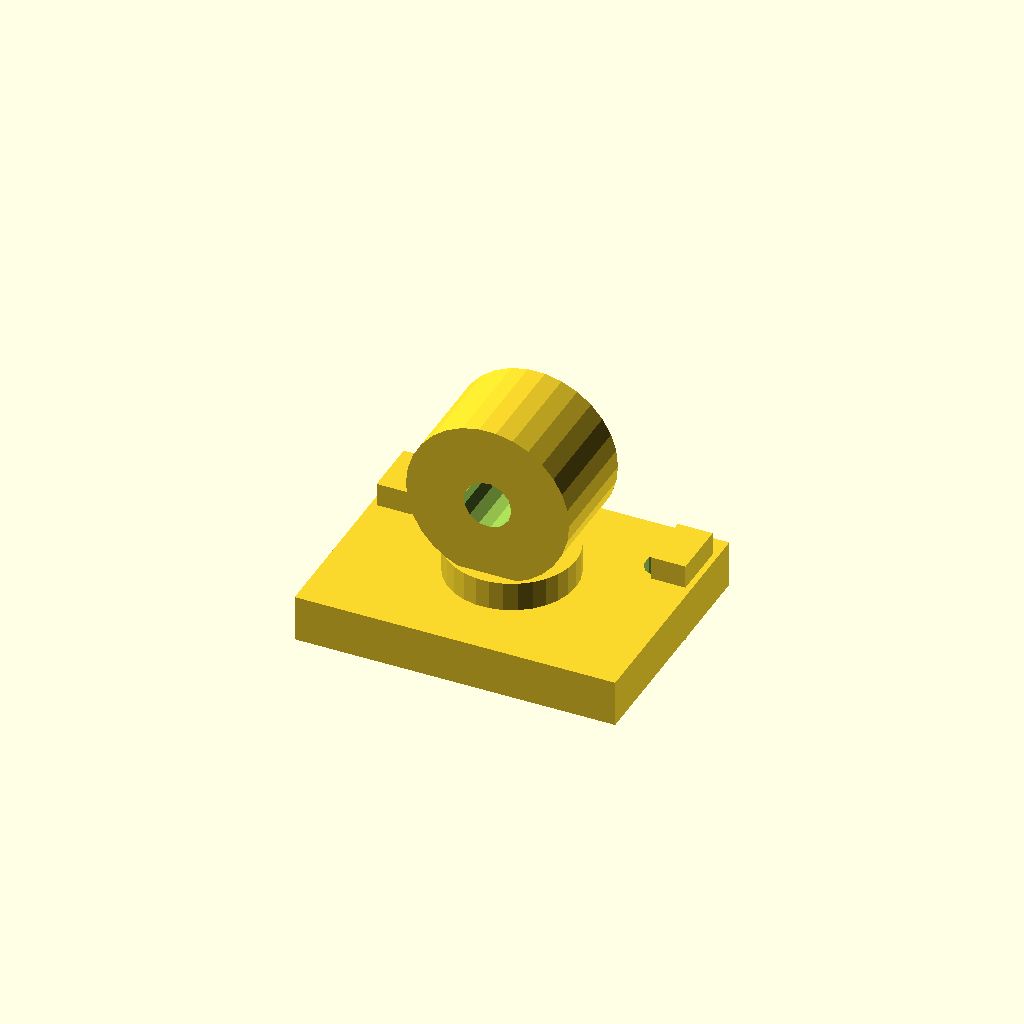
Cell 1: rendered with the file's own defaults.
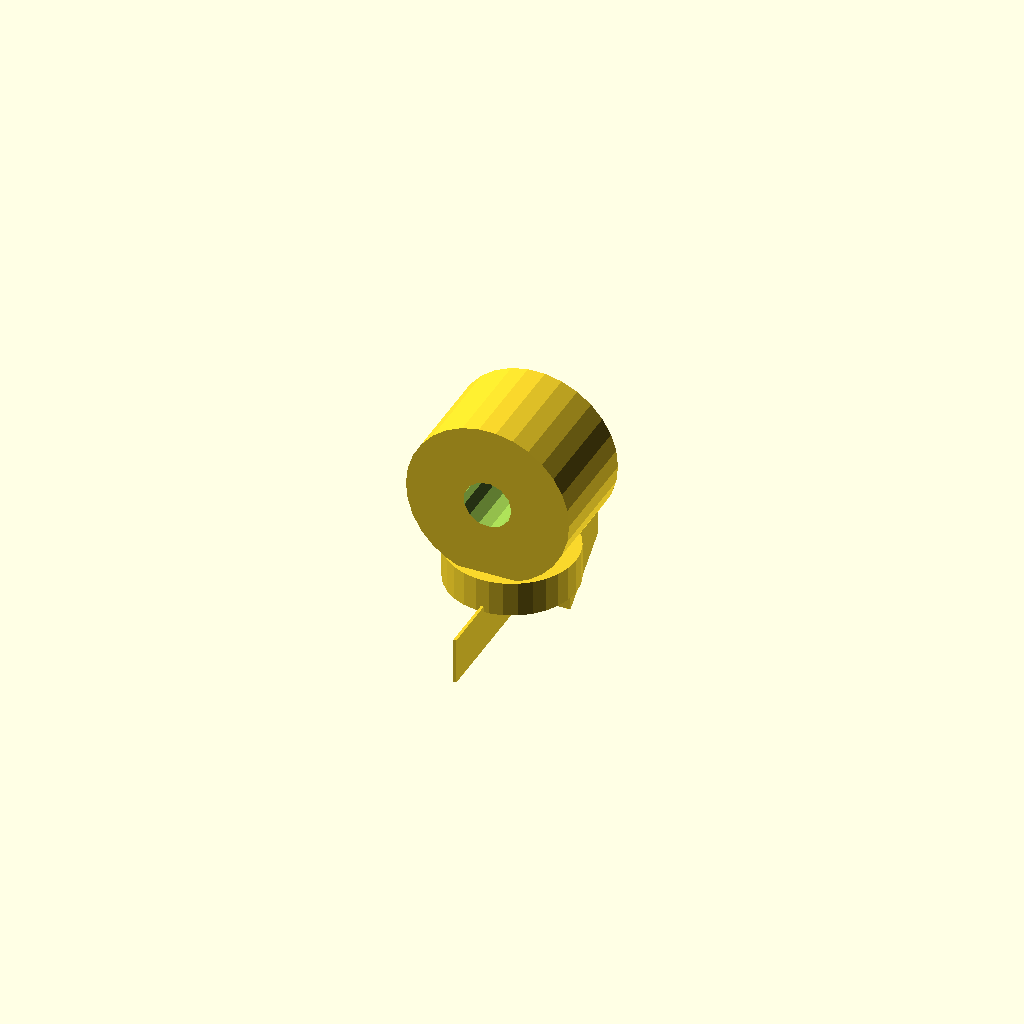
Cell 2 — base_length_mm set to 0.5, the other parameters unchanged.
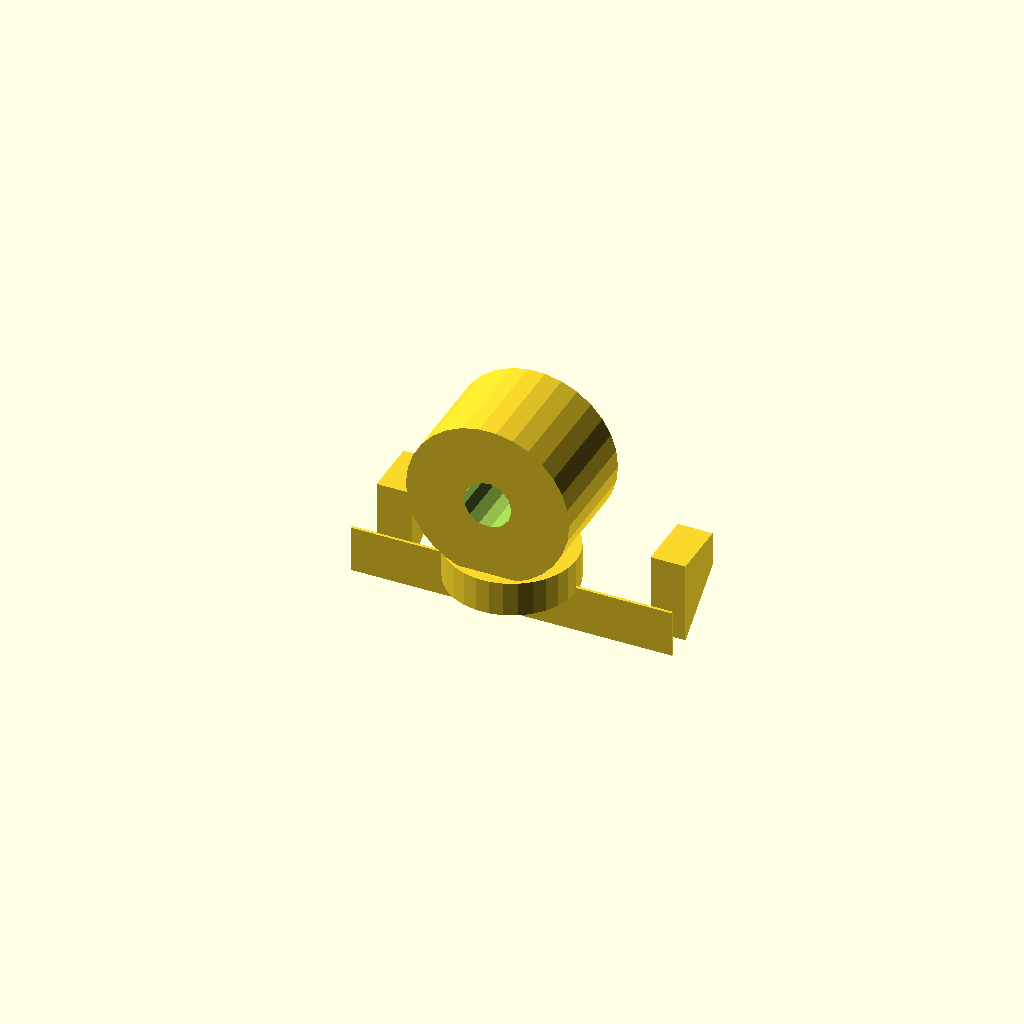
Cell 3 — base_width_mm set to 0.5, the other parameters unchanged.
All cells are drawn from one camera (rotation 55°, 0°, 25°, orthographic, colour scheme Cornfield), so only the parameter changes between them.
The OpenSCAD source (results/nopscadlib/craft/scad/pillow_block__KP08_15.scad):
// Parameters
shaft_diameter_mm = 8.0; //[4.0:16.0:0.1]
base_length_mm = 55.0; //[27.5:110.0:0.5]
base_width_mm = 42.0; //[21.0:84.0:0.5]
mounting_hole_diameter_mm = 6.5; //[3.0:10.0:0.1]
mounting_hole_center_spacing_mm = 42.0; //[25.0:80.0:0.5]
base_thickness_mm = 8.0; //[4.0:16.0:0.5]
overall_height_mm = 28.0; //[18.0:56.0:0.5]
housing_outer_diameter_mm = 28.0; //[18.0:56.0:0.5]
seat_height_mm = 6.0; //[3.0:12.0:0.5]
seat_diameter_mm = 22.0; //[14.0:40.0:0.5]
housing_length_y_mm = 18.0; //[10.0:36.0:0.5]
bore_clearance_mm = 0.2; //[0.0:0.6:0.05]
hole_edge_margin_x_mm = 6.5; //[4.0:12.0:0.5]
hole_offset_from_front_mm = 10.0; //[6.0:18.0:0.5]
trapezoid_height_mm = 10.0; //[6.0:20.0:0.5]
trapezoid_base_y_mm = 14.0; //[8.0:28.0:0.5]
trapezoid_top_y_mm = 6.0; //[3.0:18.0:0.5]
gusset_thickness_x_mm = 6.0; //[3.0:12.0:0.5]
overlap_mm = 1.0; //[0.5:2.0:0.1]

// ---------- Helpers / derived Z positions (centered solids) ----------
base_top_z = base_thickness_mm/2;

// Seat sits on base with overlap into base
seat_center_z = base_top_z + seat_height_mm/2 - overlap_mm;

// Housing (circular ring) must intersect the seat (and thus the base) by overlap_mm
// Seat top surface Z:
seat_top_z = seat_center_z + seat_height_mm/2;
// Place housing so its bottom is overlap_mm below seat top:
housing_center_z = (seat_top_z - overlap_mm) + housing_outer_diameter_mm/2;

// Right Trapezoid
module right_trapezoid() {
  linear_extrude(height=gusset_thickness_x_mm, center=true) {
    polygon(points=[
      [0, 0],
      [trapezoid_base_y_mm, 0],
      [trapezoid_top_y_mm, trapezoid_height_mm],
      [0, trapezoid_height_mm]
    ]);
  }
}

// KP Pillow Block Hole Positions
module kp_pillow_block_hole_positions() {
  translate([mounting_hole_center_spacing_mm/2, base_width_mm/2 - hole_offset_from_front_mm, 0])
    cylinder(r=mounting_hole_diameter_mm/2, h=base_thickness_mm + 2*overlap_mm, center=true);
  mirror([1, 0, 0]) {
    translate([mounting_hole_center_spacing_mm/2, base_width_mm/2 - hole_offset_from_front_mm, 0])
      cylinder(r=mounting_hole_diameter_mm/2, h=base_thickness_mm + 2*overlap_mm, center=true);
  }
}

// KP Pillow Block (circular bearing housing/ring)
module kp_pillow_block() {
  // Positioned to overlap the seat by overlap_mm (guaranteed physical connection)
  translate([0, 0, housing_center_z])
    rotate([90, 0, 0])
    cylinder(r=housing_outer_diameter_mm/2, h=housing_length_y_mm, center=true);
}

// KP Pillow Block Assembly (seat + housing + gussets)
module kp_pillow_block_assembly() {
  union() {
    // Seat (overlaps base by overlap_mm)
    translate([0, 0, seat_center_z])
      cylinder(r=seat_diameter_mm/2, h=seat_height_mm, center=true);

    // Housing (overlaps seat by overlap_mm)  <-- FIXES FLOATING RING
    kp_pillow_block();

    // Gussets (kept as-is but already overlapping via -overlap_mm in Z)
    translate([base_length_mm/2 - gusset_thickness_x_mm/2 - overlap_mm,
               housing_outer_diameter_mm/2 - trapezoid_base_y_mm/2,
               base_thickness_mm/2 + trapezoid_height_mm/2 - overlap_mm])
      rotate([0, 90, 0]) right_trapezoid();

    mirror([1, 0, 0]) {
      translate([base_length_mm/2 - gusset_thickness_x_mm/2 - overlap_mm,
                 housing_outer_diameter_mm/2 - trapezoid_base_y_mm/2,
                 base_thickness_mm/2 + trapezoid_height_mm/2 - overlap_mm])
        rotate([0, 90, 0]) right_trapezoid();
    }
  }
}

// SCS Bearing Block Assembly
module scs_bearing_block_assembly() {
  difference() {
    union() {
      // Base
      cube([base_length_mm, base_width_mm, base_thickness_mm], center=true);

      // Pillow block features (now physically connected to base via seat overlap)
      kp_pillow_block_assembly();
    }

    // Shaft bore (aligned with housing center; long enough to cut through)
    translate([0, 0, housing_center_z])
      rotate([90, 0, 0])
      cylinder(r=(shaft_diameter_mm + bore_clearance_mm)/2,
               h=base_width_mm + housing_length_y_mm + 2*overlap_mm,
               center=true);

    // Mounting holes
    kp_pillow_block_hole_positions();
  }
}

// Final Assembly
module assembly() {
  scs_bearing_block_assembly();
}

assembly();
Customizer parameters (derived from the source; name, type, default, range or options):
shaft_diameter_mm: number, default 8, range 0.1 to 4, step 16
base_length_mm: number, default 55, range 0.5 to 27.5, step 110
base_width_mm: number, default 42, range 0.5 to 21, step 84
mounting_hole_diameter_mm: number, default 6.5, range 0.1 to 3, step 10
mounting_hole_center_spacing_mm: number, default 42, range 0.5 to 25, step 80
base_thickness_mm: number, default 8, range 0.5 to 4, step 16
overall_height_mm: number, default 28, range 0.5 to 18, step 56
housing_outer_diameter_mm: number, default 28, range 0.5 to 18, step 56
seat_height_mm: number, default 6, range 0.5 to 3, step 12
seat_diameter_mm: number, default 22, range 0.5 to 14, step 40
housing_length_y_mm: number, default 18, range 0.5 to 10, step 36
bore_clearance_mm: number, default 0.2, range 0 to 0.05, step 0.6
hole_edge_margin_x_mm: number, default 6.5, range 0.5 to 4, step 12
hole_offset_from_front_mm: number, default 10, range 0.5 to 6, step 18
trapezoid_height_mm: number, default 10, range 0.5 to 6, step 20
trapezoid_base_y_mm: number, default 14, range 0.5 to 8, step 28
trapezoid_top_y_mm: number, default 6, range 0.5 to 3, step 18
gusset_thickness_x_mm: number, default 6, range 0.5 to 3, step 12
overlap_mm: number, default 1, range 0.1 to 0.5, step 2
